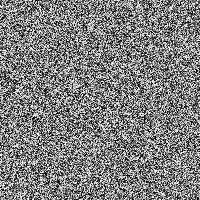

Values plotted in this chart, from the file beside it:
0.00083891297, 0.00018910655, 0.0012537106, 0.0010015006, 0.001176395, 0.00047237863, 0.0010266838, 0.0011944858, 0.00042098537, 0.00020842609, 0.00043846623, 0.0008125566, 0.0011610168, 0.0010894211, 0.00063755707, 0.0006712408, 0.0010850327, 0.001287955, 0.0005934133, 0.00030287376, 0.0009493099, 0.0010157892, 5.9998554e-05, 0.0008294709
0.0003456, 0.000627, 7.5116484e-05, 0.001084, 0.0007001, 0.0008206, 0.0009729, 0.0003289, 0.0003093, 0.000724, 0.001356, 0.0007211, 0.0002494, 0.0007214, 0.0005678, 0.001471, 0.0005761, 0.000336, 0.0007107, 0.0007264, 0.001008, 0.001094, 0.001295, 0.0005374
0.0002953, 0.0005037, 0.001482, 0.0006213, 0.00077, 0.001478, 0.0001339, 1.712395e-06, 0.0002766, 0.0003308, 0.0001454, 0.0003341, 0.0001, 0.0008451, 0.0003096, 0.001236, 0.001196, 0.001125, 0.001046, 0.001387, 0.001104, 0.001236, 0.0006119, 1.6607033e-05
9.560644e-05, 0.0006565, 0.0009505, 0.0006739, 0.0007581, 0.001111, 0.0002055, 0.000749, 0.001167, 0.001265, 0.0007084, 0.00115, 0.0003524, 0.0009694, 0.001003, 0.001048, 0.0003469, 0.0009372, 4.5703866e-05, 0.001138, 6.8235095e-06, 0.0004185, 0.0005249, 0.0003355
0.0003109, 0.000324, 0.001338, 0.0002538, 0.0001599, 0.001204, 0.001281, 0.0003139, 0.0003226, 0.001008, 0.001316, 0.0007258, 0.0006113, 0.0003105, 0.0005078, 0.0001418, 0.001463, 0.0006986, 0.0005341, 0.0005932, 0.0003382, 0.001027, 4.070114e-05, 0.001132
0.001281, 0.0001339, 0.0009911, 0.001466, 0.0004299, 0.0002431, 0.0008231, 0.0002639, 0.001101, 0.001287, 0.0007449, 0.0008924, 0.001095, 0.0007264, 0.0006936, 0.0009781, 0.001044, 0.0002102, 0.0001279, 0.0002867, 0.0005214, 0.00024, 0.001304, 0.0009189
0.001492, 0.001352, 0.00145, 0.0006626, 0.0009039, 0.0007843, 0.001445, 0.001451, 0.00146, 0.0006372, 0.001301, 0.000305, 0.001422, 0.001384, 0.0006994, 0.0002697, 0.0004941, 0.0008304, 0.000142, 0.001308, 0.0005582, 0.001473, 0.0007811, 0.0003536
0.000834, 0.001389, 0.0009879, 0.0007771, 0.0008223, 0.001027, 0.0009815, 0.0006163, 0.001082, 0.0002278, 0.0007324, 0.0005764, 0.0008471, 0.0005749, 0.0008426, 0.0006607, 0.0008166, 0.000801, 0.0005348, 0.000681, 0.0005538, 0.00132, 0.001349, 0.0012
3.1374224e-05, 0.0003001, 0.0009991, 0.0006335, 0.0004422, 0.0001662, 0.001493, 0.0008008, 0.0004901, 0.0004444, 0.001109, 3.449075e-05, 0.00143, 0.0003924, 0.00134, 0.001155, 0.0001469, 0.0007225, 0.0005609, 0.000732, 0.001457, 0.0006952, 0.0004674, 0.001499
0.001142, 0.0009238, 0.0005063, 0.0006054, 1.6343165e-05, 0.0002722, 0.0004862, 0.0008565, 0.0007326, 0.001389, 0.000804, 0.0002707, 0.0006946, 0.0005378, 0.001285, 0.0006669, 0.001414, 0.0008962, 0.001308, 0.001012, 0.0008977, 8.179152e-07, 0.0009009, 0.0007943
0.0004786, 0.001003, 0.0004049, 0.001346, 0.0009317, 0.001367, 0.0002578, 4.033313e-05, 0.000199, 0.001326, 0.00074, 0.001151, 0.001449, 0.0007731, 0.001292, 0.001494, 0.001428, 0.0003921, 0.0006092, 0.0001232, 0.001105, 0.001159, 0.001229, 0.001119
0.001105, 0.0008256, 0.0004907, 0.0006425, 0.0007021, 0.0003954, 0.001424, 0.001342, 0.001245, 0.000775, 0.001481, 0.001422, 0.0007548, 0.001389, 0.001085, 0.001135, 0.0007896, 4.766513e-05, 0.0007676, 0.0009523, 0.0002502, 0.0006813, 0.000152, 6.7173833e-06
0.001128, 0.001011, 0.0004755, 0.001093, 0.0005465, 0.000437, 0.0004369, 0.0004332, 0.00122, 0.001164, 0.0001195, 0.0009293, 0.000334, 0.000234, 0.0004526, 0.0007005, 0.0004711, 0.0006074, 0.0008751, 0.0005482, 0.0003215, 1.2208242e-05, 0.000484, 0.0003695
0.0002115, 0.001081, 0.001262, 0.0006008, 0.001072, 0.001239, 0.0009385, 0.001032, 0.00129, 0.0005206, 0.0001236, 0.001352, 0.0002065, 0.0006344, 6.349481e-05, 0.001245, 0.00143, 0.001032, 0.0003884, 0.0008985, 0.0006173, 0.0009899, 0.0001906, 1.1799584e-05
0.0006356, 0.001424, 0.000157, 0.0002139, 0.0006196, 0.0006213, 0.001305, 0.0005698, 0.0002854, 0.001235, 0.001037, 0.0004092, 0.001448, 0.0009645, 0.001456, 0.0009801, 0.001063, 0.000535, 0.000107, 2.4329704e-05, 0.0004397, 0.001058, 0.000735, 0.0007077
0.001498, 0.0002975, 0.001227, 0.0007117, 3.0272766e-05, 0.0003489, 0.0002968, 0.00143, 0.0006658, 0.0008579, 0.0006882, 0.000933, 0.001135, 0.0002441, 8.25485e-06, 0.001098, 0.0004536, 0.0006509, 0.0004854, 0.001248, 0.0005923, 0.0005008, 0.001412, 0.001054
0.0002126, 0.001258, 0.001156, 0.000772, 0.0002461, 0.0001083, 0.001249, 0.0003127, 0.001044, 0.001342, 0.0009595, 0.0009906, 0.001287, 3.2244072e-05, 0.000519, 0.0007387, 0.0007399, 0.0008192, 0.001443, 0.000289, 0.0001408, 0.001416, 0.0007818, 0.0007123
0.0007821, 0.001099, 2.78164e-05, 0.0001026, 0.0002984, 0.0005057, 0.0005386, 0.001161, 0.0009018, 0.001352, 0.000687, 0.0001214, 0.00118, 0.001476, 0.0005043, 0.001205, 1.9058883e-06, 0.0008572, 4.4236862e-05, 0.001177, 0.0008623, 0.0005778, 0.0008023, 0.0008538
0.00144, 0.0003956, 0.0001769, 0.0001284, 0.0007346, 0.001001, 0.0001379, 0.001065, 0.001452, 0.001209, 0.001218, 0.000825, 0.0005262, 0.0006459, 0.00018, 0.0007104, 0.0008345, 0.0005048, 0.00131, 0.001385, 0.001002, 0.0013, 0.0008103, 0.0009533
0.000599, 9.819732e-05, 5.666725e-05, 0.001078, 0.001355, 0.0005604, 0.00114, 0.0002219, 0.000316, 0.001313, 0.0004187, 0.000306, 0.0005474, 0.001409, 0.0003152, 0.0008229, 0.001456, 0.0008772, 0.000919, 0.0008223, 0.001043, 0.00136, 0.001285, 0.001336
0.0002413, 0.001255, 0.0008177, 0.001221, 0.000226, 0.0008269, 0.0007872, 0.0008458, 0.0002866, 0.001101, 0.0008675, 0.0005236, 0.000731, 0.001216, 0.001334, 0.000224, 0.001016, 0.001049, 0.0007185, 0.0007545, 1.9008754e-05, 9.814681e-05, 0.0007726, 0.0007
0.001201, 0.0002869, 0.000408, 0.0009784, 0.0001714, 0.001344, 0.000922, 0.001037, 0.0009641, 0.001158, 0.00077, 0.001059, 0.001094, 0.0009878, 0.0001513, 0.0007935, 7.894902e-05, 0.0001695, 0.0002594, 0.001374, 0.000263, 0.001414, 0.0001278, 0.001354
9.603394e-05, 0.0002825, 0.001066, 2.933202e-05, 0.00148, 0.001052, 0.0009481, 0.001044, 0.0009447, 3.872444e-05, 0.001217, 0.0002111, 0.000181, 0.0006504, 0.0005035, 0.00121, 0.0008908, 0.000765, 0.00136, 0.0006021, 0.000475, 0.001073, 0.0001669, 0.001201
0.001129, 0.001456, 0.0008051, 0.001164, 0.0005816, 0.001113, 2.5206084e-05, 0.001043, 0.001462, 0.0001279, 0.0001105, 0.0009026, 8.938563e-05, 0.0002257, 0.001153, 0.001025, 0.001051, 0.0006473, 0.001099, 0.001237, 0.001219, 0.0006048, 0.001279, 0.0003005
0.0008345, 0.001041, 0.001214, 0.0007648, 0.001497, 0.0008385, 0.001108, 0.0002122, 0.001115, 0.001361, 0.0004716, 0.001105, 0.0005345, 0.001181, 0.0008192, 0.001213, 0.0001141, 2.2674521e-05, 5.1782157e-05, 0.0007521, 0.0006364, 0.001305, 0.0006266, 0.0006915
0.0002697, 0.0003131, 0.0009735, 0.001119, 0.001251, 0.001241, 0.0002635, 0.001307, 0.0006483, 0.0005585, 0.0005327, 0.0008, 0.001464, 0.0009674, 0.0007366, 0.0002147, 0.0009366, 4.6867986e-05, 0.000133, 0.0003656, 0.000163, 0.0005119, 0.001464, 0.0001756
0.001412, 0.001085, 1.5099272e-06, 0.001351, 0.001435, 3.3652228e-05, 0.001433, 0.001099, 0.001133, 0.0003166, 0.001245, 0.00104, 0.0002516, 0.0002116, 1.1486126e-05, 0.0004681, 0.0004887, 0.001345, 0.0009204, 0.000697, 0.0003213, 0.0002191, 0.0007351, 0.0008501
0.001099, 0.001046, 0.0005629, 9.117096e-05, 0.000494, 0.0003386, 0.0004829, 0.0004363, 0.001463, 0.001253, 0.0009616, 5.6168312e-05, 0.001088, 0.0004198, 2.178762e-05, 0.001205, 0.001011, 0.0005048, 0.0004425, 0.0003892, 0.0001848, 0.001362, 5.6749654e-05, 0.0006592
0.00105, 7.564981e-05, 0.0002381, 0.0001264, 0.0005253, 0.0004891, 0.0003921, 0.0004002, 0.0008311, 0.001452, 0.0003133, 1.0275397e-05, 0.0009782, 0.0003751, 0.0006152, 0.0002618, 0.0005975, 0.001033, 0.001177, 0.001047, 0.0004771, 0.00133, 0.0006441, 0.001034
0.0005014, 0.001482, 0.001114, 0.001221, 0.0001899, 0.001131, 0.000204, 0.001319, 0.000585, 0.001003, 0.0008827, 0.0007499, 0.000776, 0.00127, 8.125762e-06, 0.0003557, 0.0009775, 0.001017, 0.0005907, 0.001405, 0.001498, 0.001136, 0.0005319, 0.0004361
0.001263, 0.0005038, 0.001072, 2.2875483e-05, 0.0008108, 0.001271, 0.0007129, 0.001132, 0.0003944, 0.001241, 0.0001278, 0.001463, 0.0007247, 0.00081, 0.001109, 0.000938, 0.0001386, 0.0006666, 0.0008943, 0.0003813, 0.0001827, 8.356179e-05, 0.0009303, 0.0002729
0.0005937, 0.0004869, 0.001021, 0.001429, 7.909826e-05, 0.0008217, 0.0006639, 0.001118, 0.000834, 0.0008279, 0.0007769, 0.0009921, 0.0006827, 0.0002729, 0.0009099, 0.0001836, 0.0002683, 0.0003635, 0.0001772, 0.0004292, 0.00107, 0.0006107, 0.0009413, 0.0005839
0.001497, 0.0009465, 0.0003944, 0.001356, 0.0005122, 0.0002394, 0.001144, 0.0003807, 0.0001038, 0.001147, 0.001358, 0.0004642, 0.0009759, 0.0008242, 0.000669, 0.001162, 0.001289, 0.001267, 0.001205, 2.1676631e-05, 0.00137, 0.0003054, 0.0003627, 0.0006437
0.0005213, 0.0004739, 0.0001958, 0.001381, 0.0002107, 0.0007503, 0.0003216, 0.001499, 0.001282, 0.0005844, 0.0001227, 0.0005548, 0.001015, 0.000278, 0.001332, 0.001326, 0.000703, 0.001271, 0.0002762, 0.0002506, 0.0001029, 0.001354, 0.0003001, 0.0003385
0.0003411, 0.00113, 0.0008218, 0.001242, 0.0001014, 0.0001523, 0.0005998, 0.001004, 0.001357, 0.001284, 0.0009366, 3.6652895e-05, 0.001489, 0.001338, 0.0002398, 0.001237, 0.0006853, 0.001015, 0.0007833, 0.0006106, 0.0008615, 0.0006674, 0.0005333, 0.0001796
0.0006913, 0.001362, 0.001057, 0.000971, 0.001155, 0.001139, 0.000462, 0.00102, 0.0009438, 0.001116, 0.001473, 0.001155, 0.001391, 0.0009592, 0.0004806, 0.0004643, 0.0006787, 0.0008513, 0.001423, 0.0004361, 0.0001125, 0.0002342, 6.949645e-05, 0.0003518
0.001251, 0.0001781, 0.000957, 0.0004418, 0.001366, 0.0004365, 0.0005823, 0.0009272, 0.0004426, 0.001093, 0.0002371, 0.001402, 0.0007279, 0.0002844, 0.001492, 0.0006763, 0.0009747, 0.001091, 0.001149, 0.0003285, 0.00122, 0.0001295, 4.3450706e-05, 0.0006399
0.00101, 0.000781, 0.0007248, 0.0004629, 0.0001952, 0.001083, 0.001173, 0.0001367, 0.001179, 0.001194, 0.0005364, 7.14163e-05, 0.0008131, 0.0004144, 0.0008892, 0.00118, 0.0008812, 0.0003255, 0.0009187, 0.00136, 0.0009935, 0.0009019, 7.490885e-05, 0.001274
0.0005555, 0.0009089, 0.0001092, 1.2793234e-05, 0.0007641, 0.0001865, 2.170865e-05, 0.00127, 0.001443, 0.0001625, 0.0001091, 0.001359, 0.0006004, 0.0001252, 0.000914, 0.0005473, 0.001359, 0.0005725, 0.00148, 0.0003169, 0.0009829, 0.0004624, 0.00122, 0.0002496
0.0001976, 0.001086, 0.0001315, 0.001167, 0.0009312, 0.001299, 0.0002782, 0.000566, 0.0009095, 0.0002725, 0.001103, 0.001357, 0.001341, 0.0009136, 0.001123, 0.0008625, 0.00118, 4.0132483e-05, 0.000823, 0.0006313, 7.0257876e-05, 0.0001975, 0.0004117, 0.0009131
0.001482, 0.0002796, 7.7143035e-05, 0.0002288, 0.000997, 0.00113, 0.0004656, 0.001283, 0.0007044, 0.0009476, 0.0002808, 0.0005696, 0.0003378, 0.001009, 3.6408437e-05, 0.001278, 0.001056, 0.001464, 0.001018, 0.0005375, 0.0008779, 0.0008931, 0.001424, 0.0007567
0.0004587, 0.0009951, 0.00115, 0.0008626, 0.0008444, 0.001416, 0.0005961, 0.001245, 0.001326, 0.0009031, 0.0009522, 0.0002937, 0.000464, 0.0002142, 0.0001905, 0.0002464, 0.0003029, 0.0001469, 0.0003867, 0.001109, 0.0007357, 0.001266, 0.001098, 0.001018
0.0004658, 0.0007186, 0.0001373, 0.001376, 0.001025, 0.0006262, 0.0005109, 0.0009716, 0.0001848, 0.001196, 0.0008085, 0.001022, 0.0008333, 0.001171, 0.0007543, 0.0002347, 9.9598015e-05, 0.001022, 0.0006274, 0.001246, 0.000548, 7.451454e-05, 0.001456, 0.0004651
0.0005513, 0.0001841, 0.0004228, 0.0004725, 0.001034, 0.0002228, 0.001297, 0.001485, 0.0008731, 0.001349, 0.0007645, 0.0002135, 0.0004205, 0.0007827, 0.000627, 0.000584, 0.0007488, 0.001269, 0.000718, 0.0008281, 0.0007403, 0.0008775, 0.0004516, 0.0002086
0.0003996, 0.0006826, 0.0001989, 0.001333, 0.001196, 0.001243, 0.0005591, 0.001027, 0.001023, 0.001244, 0.001442, 0.000621, 0.0004508, 0.0008457, 0.001262, 0.0008849, 0.0004926, 0.0009776, 0.001205, 0.0008589, 0.001179, 0.0006367, 0.0009548, 0.0005152
0.001157, 0.001094, 0.000749, 0.001352, 0.001031, 0.0006909, 2.2108867e-05, 0.0007258, 0.0005978, 0.0005796, 0.0007935, 0.0001722, 0.0005118, 0.001222, 0.0004966, 0.000976, 0.001304, 0.0009323, 0.001145, 0.001281, 0.001341, 0.0009686, 0.0007046, 0.0006311
0.0007143, 0.00075, 0.0006887, 0.0003936, 0.0008347, 0.0005392, 0.0006461, 0.001327, 0.0007858, 0.0006423, 0.001152, 0.0006055, 0.001454, 0.0005406, 0.0005496, 0.001351, 0.0001302, 0.0002071, 0.0007362, 0.0003298, 0.001406, 4.217279e-05, 0.00118, 0.0008169
0.0006211, 0.0003705, 0.000476, 0.0004082, 0.0007236, 0.0007272, 0.0002277, 0.000527, 0.0003804, 0.001331, 0.0001602, 0.00112, 0.0004999, 0.0005485, 0.001028, 0.000283, 0.0001977, 2.3335228e-05, 0.001073, 0.001424, 0.0004893, 0.001159, 0.0009026, 0.0008717
0.0003623, 0.0002342, 0.0002681, 0.001099, 0.0004056, 2.052429e-05, 0.0007336, 0.00147, 6.486039e-05, 0.000161, 0.0005978, 0.001474, 0.00149, 0.0008812, 0.001017, 0.001205, 0.0003265, 0.0003508, 0.00134, 0.0001878, 0.0009131, 0.001303, 0.0006873, 0.000353
0.0007963, 0.0009031, 0.0001192, 0.0007862, 0.0006957, 0.0007818, 0.0001715, 0.001303, 0.001103, 0.0005389, 0.0003422, 0.001483, 0.0004365, 0.000858, 0.0005855, 0.0003149, 9.855886e-05, 0.001374, 0.00143, 0.0001102, 3.425488e-05, 0.001061, 0.001202, 0.0008685
0.001425, 0.0009267, 0.001214, 0.001402, 0.001476, 0.00145, 0.0006651, 7.8981466e-05, 0.001038, 9.9253644e-05, 0.001405, 0.0007775, 0.0009126, 0.001399, 0.001231, 0.000564, 7.480573e-05, 0.0008278, 0.0001404, 0.001212, 0.001196, 0.001154, 0.001133, 0.001443
0.0002157, 0.0002432, 0.0006078, 0.0007496, 0.0007173, 0.001059, 0.001424, 0.0005351, 0.001027, 0.00114, 0.000973, 0.0005286, 0.0007525, 0.0008678, 0.0007771, 0.00036, 0.0007172, 0.001249, 0.0003118, 0.0006783, 0.0002756, 0.0009589, 0.0002246, 4.2251424e-05
0.0002191, 0.0002283, 0.001398, 0.001285, 0.001171, 0.001457, 6.9268775e-05, 0.0009598, 0.0005407, 0.001093, 0.0009858, 0.001203, 0.0009417, 0.001186, 0.0007624, 0.001262, 0.0006196, 0.000861, 0.001394, 0.0004319, 0.0006586, 0.001001, 0.001031, 0.0003066
0.001122, 0.0004845, 0.0001904, 0.0005181, 0.001439, 0.001147, 0.001019, 0.001249, 0.00113, 0.0004245, 0.001058, 0.001459, 0.001091, 3.0166555e-05, 0.001056, 2.6358613e-05, 0.0005717, 0.0002831, 0.000143, 0.0004722, 0.0005747, 0.0004161, 0.0005047, 0.0008325
0.001024, 0.0004993, 0.001126, 0.001036, 0.001491, 0.001298, 0.0008197, 6.7670786e-05, 0.0003147, 0.0002063, 0.001121, 0.0008174, 0.001403, 0.001178, 1.896698e-05, 0.0003993, 0.0005917, 5.510375e-05, 0.00129, 0.0007516, 0.0003075, 0.001033, 0.0002357, 0.0006194
0.001393, 0.0007795, 7.854879e-06, 7.376576e-05, 0.001051, 0.0001403, 0.001319, 0.0004602, 0.0004958, 0.0005465, 0.0008391, 0.0005718, 0.001035, 0.0002926, 0.0006749, 0.001024, 9.958932e-05, 0.001438, 0.00148, 6.63965e-05, 0.0002502, 0.0004426, 0.001379, 0.0001659
0.001447, 0.001219, 0.001424, 0.0009215, 0.0003653, 0.0005825, 0.0007315, 0.000893, 0.0003184, 0.0009062, 0.0001345, 0.001038, 0.0009365, 0.0005751, 0.0002245, 0.0009788, 0.001454, 0.0001445, 0.001315, 0.0009568, 0.0005121, 0.0007782, 0.0003296, 0.0002036
0.0001436, 0.001222, 0.0009267, 0.001385, 0.0008857, 0.0007362, 0.0001883, 0.0001568, 0.0005349, 5.477612e-05, 0.0003857, 8.343665e-05, 9.128524e-05, 0.001065, 0.0009348, 0.0004737, 0.001189, 0.001388, 0.0009385, 0.001259, 0.0004895, 0.001137, 0.0003341, 0.001429
0.0006362, 0.001042, 0.001324, 0.00016, 0.001437, 0.001109, 0.00114, 0.0001602, 0.000474, 0.0009933, 0.00129, 0.001296, 0.0007382, 0.0001417, 0.000699, 0.0006027, 0.001176, 0.0001968, 0.0005307, 0.0006317, 0.0005337, 0.0003111, 0.0007876, 0.0007238
0.001052, 0.00149, 6.497014e-06, 0.0003839, 0.0001509, 0.001209, 3.2789463e-05, 0.001208, 0.0009755, 0.0001787, 0.000258, 0.001222, 0.001015, 0.0006678, 0.000428, 0.00142, 0.0002059, 0.0007247, 0.0004208, 0.0006836, 0.000215, 0.0007354, 0.000252, 0.0002458
7.930829e-05, 0.0001559, 0.0005544, 0.0005972, 0.0009296, 0.0001463, 5.2001258e-05, 0.0003589, 0.001011, 0.001486, 0.0007278, 0.001118, 0.001055, 0.0006091, 0.001261, 0.001016, 0.0007191, 0.0007329, 0.000641, 8.7196706e-05, 0.001116, 0.001414, 1.27623225e-05, 0.001214
... 139 more rows
